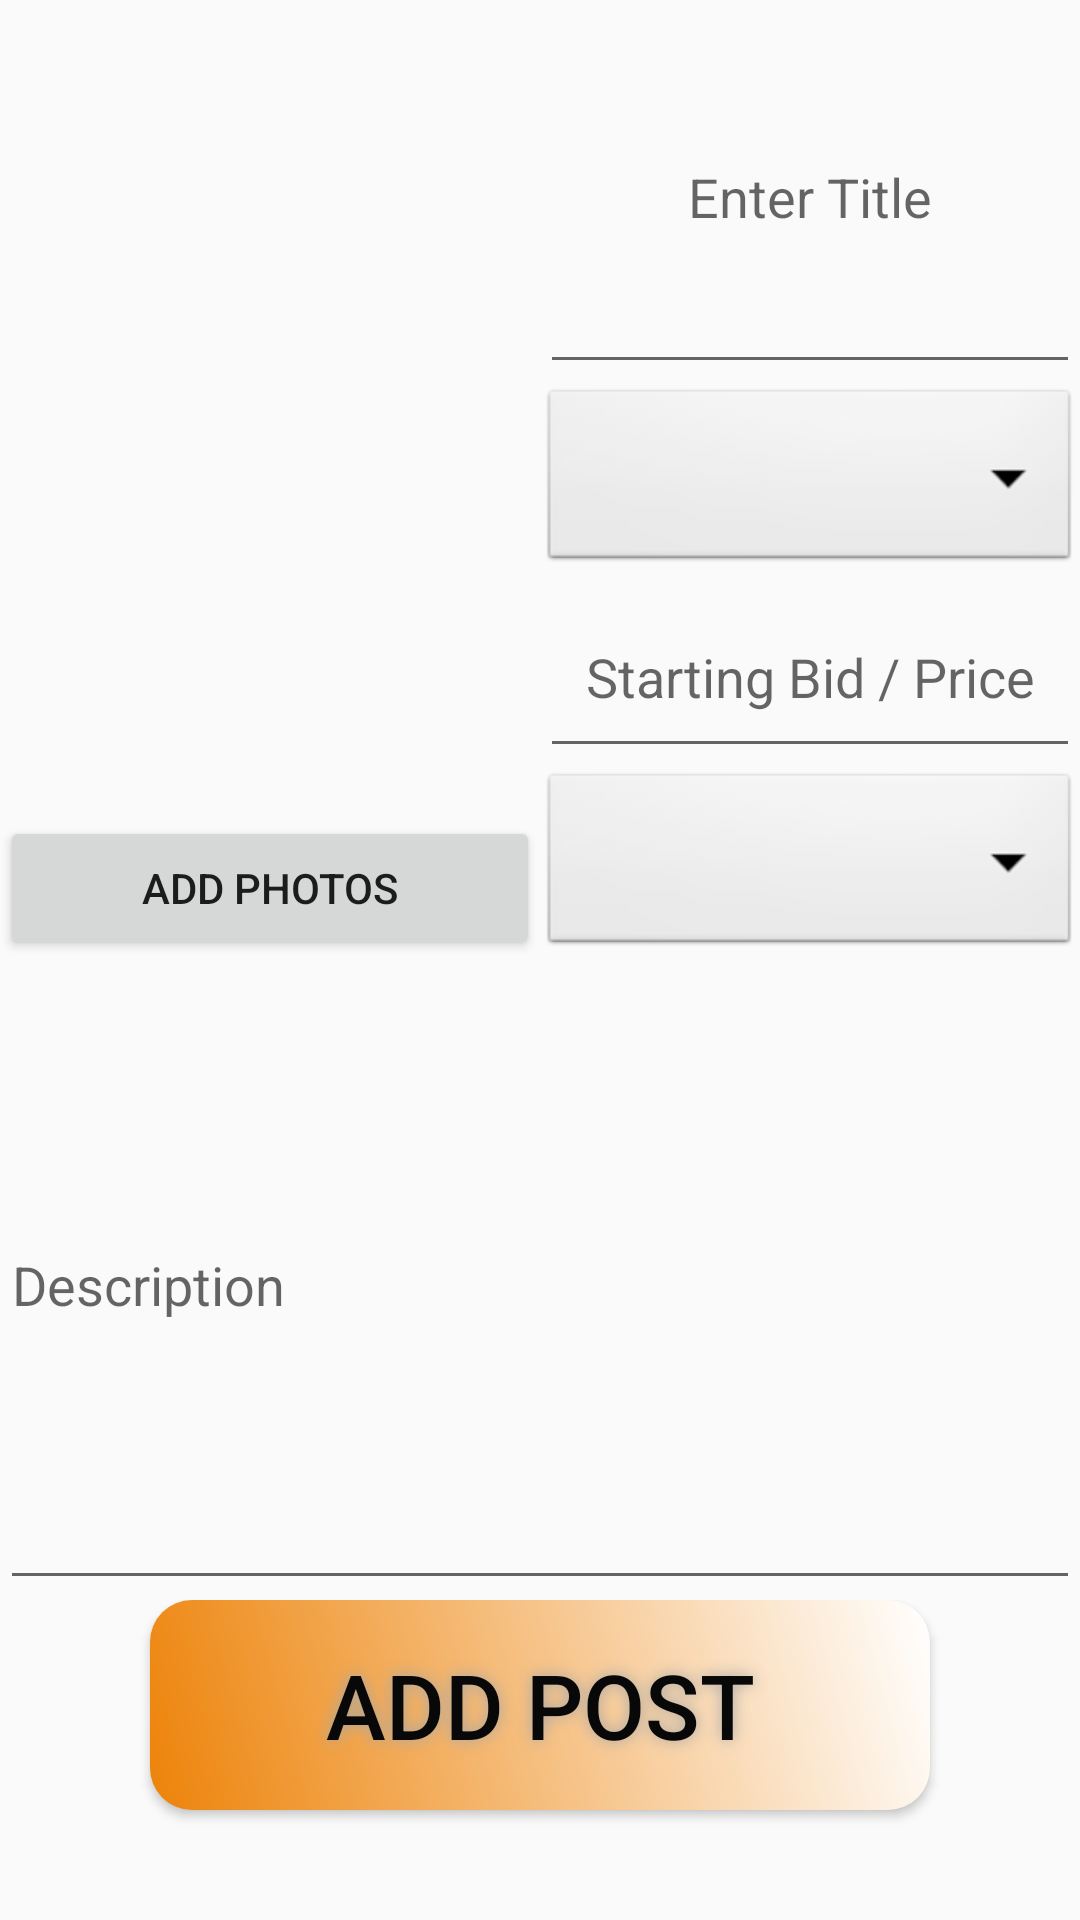

The Android layout XML behind this screen, and the referenced resources:
<!-- AndroidManifest.xml: application theme Theme.AppCompat.Light.DarkActionBar -->
<!-- res/layout/activity_newpost.xml -->
<LinearLayout
    xmlns:android="http://schemas.android.com/apk/res/android"
    android:layout_width="fill_parent"
    android:layout_height="fill_parent"
    android:orientation="vertical">


    <LinearLayout
        android:layout_width="fill_parent"
        android:layout_height="0dp"
        android:layout_weight="1"
        android:orientation="horizontal">

        <LinearLayout
            android:layout_width="0dp"
            android:layout_height="fill_parent"
            android:layout_weight="1"
            android:orientation="vertical">


            
            
            
            
            
            
            <ViewFlipper
                android:id="@+id/viewFlipper"
                android:layout_width="match_parent"
                android:layout_height="0dp"
                android:layout_weight="3"/>

            <Button
                android:layout_width="match_parent"
                android:layout_height="wrap_content"
                android:onClick="onClickPickImageMultipleWithLimit"
                android:text="Add Photos"/>
        </LinearLayout>

        <LinearLayout
            android:layout_width="0dp"
            android:layout_height="fill_parent"
            android:layout_weight="1"
            android:orientation="vertical">

            <EditText
                android:id="@+id/edit_title"
                android:layout_width="fill_parent"
                android:layout_height="0dp"
                android:layout_weight="2"
                android:gravity="center"
                android:hint="Enter Title"
                android:maxLength="30"/>
            <Spinner
                android:id="@+id/buymethod_spinner"
                android:layout_width="fill_parent"
                android:layout_height="0dp"
                android:layout_weight="1"
                android:background="@android:drawable/btn_dropdown">
            </Spinner>

            <EditText
                android:id="@+id/edit_price"
                android:layout_width="fill_parent"
                android:layout_height="0dp"
                android:layout_weight="1"
                android:gravity="center"
                android:hint="Starting Bid / Price"
                android:inputType="numberDecimal"/>

            <Spinner
                android:id="@+id/category_spinner"
                android:layout_width="fill_parent"
                android:layout_height="0dp"
                android:layout_weight="1"
                android:background="@android:drawable/btn_dropdown">
            </Spinner>
        </LinearLayout>
    </LinearLayout>

    <LinearLayout
        android:layout_width="fill_parent"
        android:layout_height="0dp"
        android:layout_weight="1"
        android:orientation="vertical">

        <LinearLayout
            android:layout_width="fill_parent"
            android:layout_height="0dp"
            android:layout_weight="2"
            android:orientation="vertical">

            <EditText
                android:id="@+id/edit_description"
                android:layout_width="fill_parent"
                android:layout_height="fill_parent"
                android:hint="Description"
                android:inputType="textMultiLine"
                />
        </LinearLayout>

        <LinearLayout
            android:layout_width="fill_parent"
            android:layout_height="0dp"
            android:layout_weight="1"
            android:orientation="vertical"
            >

            <Button
                android:id="@+id/btnAddPost"
                android:layout_width="260dp"
                android:layout_height="70dp"
                android:layout_gravity="center"
                android:background="@drawable/buttonshape"
                android:shadowColor="#A8A8A8"
                android:shadowDx="0"
                android:shadowDy="0"
                android:shadowRadius="12"
                android:text="ADD POST"
                android:textColor="#080808"
                android:textSize="30sp"
                />
        </LinearLayout>
    </LinearLayout>


</LinearLayout>
<!-- resources referenced by this layout -->
<resources>
  <!-- drawable buttonshape (drawable) -->
  <?xml version="1.0" encoding="utf-8"?>
  <shape xmlns:android="http://schemas.android.com/apk/res/android" android:shape="rectangle" >
      <corners
          android:radius="14dp"
          />
      <gradient
          android:angle="45"
          android:startColor="#ED8309"
          android:endColor="#FFFFFF"
          android:type="linear"
          />
      <size
          android:width="260dp"
          android:height="70dp"
          />
  
  </shape>
</resources>
